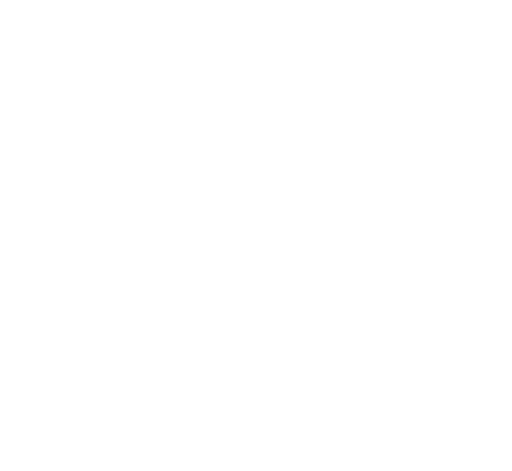
t = 0.00 s
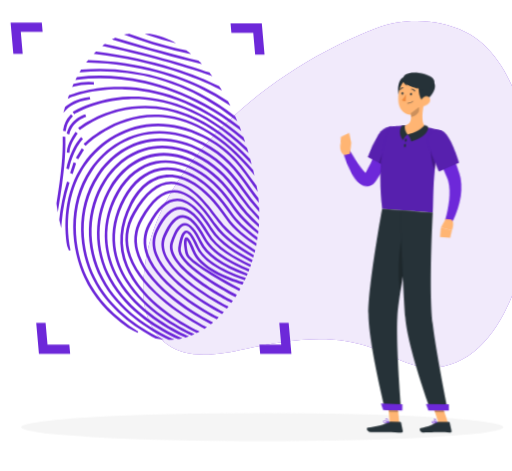
t = 1.44 s
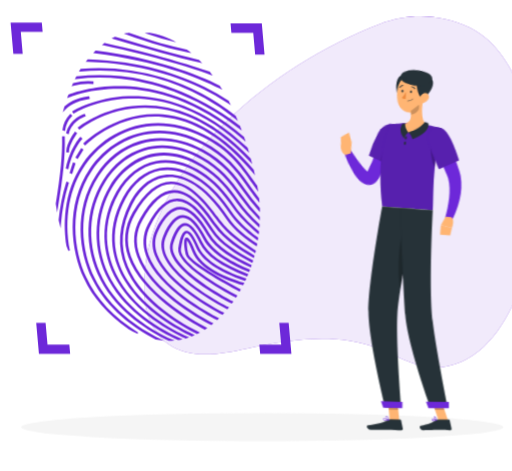
t = 3.24 s
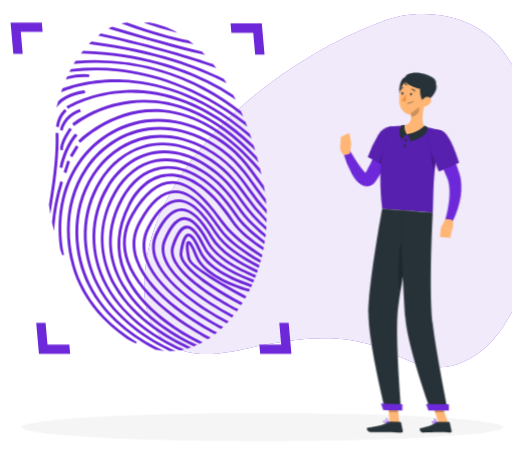
t = 4.64 s
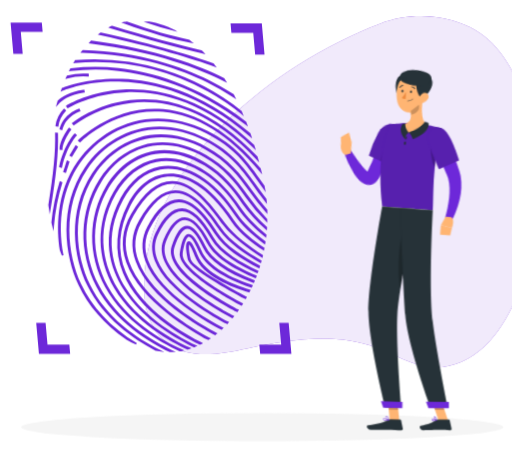
t = 6.44 s
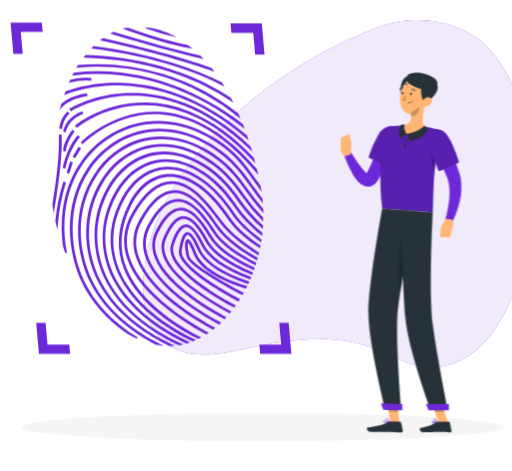
t = 7.94 s

The animated SVG that drew these frames (rendered in a browser with its animation timeline set to each time). Animation: 8 CSS @keyframes rules; one cycle of 9.44 s, repeats indefinitely.

<svg xmlns="http://www.w3.org/2000/svg" viewBox="39 72 412 379" id="ss-verifying-m"><style>svg#ss-verifying-m #point{transform-box:view-box;transform-origin:303px 166px;animation:1.6s ease-in-out 1.0s infinite k-point}svg#ss-verifying-m #head{transform-box:view-box;transform-origin:324px 152px;animation:4s ease-in-out 1.0s infinite k-head}svg#ss-verifying-m #background-simple{transform-box:fill-box;transform-origin:center;animation:0.8s 1 both cubic-bezier(.2,.7,.2,1) bxGrow,8s infinite none ease-in-out drift;animation-delay:0s,0.9s}svg#ss-verifying-m #Shadow{transform-box:fill-box;transform-origin:center;animation:0.6s 1 both linear bxFade;animation-delay:0.2s}svg#ss-verifying-m #Character{transform-box:fill-box;transform-origin:center;animation:0.7s 1 both cubic-bezier(.2,.7,.2,1) bxIn,3.2s infinite none ease-in-out bob;animation-delay:0.18s,1.08s}svg#ss-verifying-m #Graphics{transform-box:fill-box;transform-origin:center;animation:0.7s 1 both cubic-bezier(.2,.7,.2,1) bxIn;animation-delay:0.36s}svg#ss-verifying-m #Fingerprint{transform-box:fill-box;transform-origin:center;animation:0.7s 1 both cubic-bezier(.2,.7,.2,1) bxIn,2s infinite none ease-in-out pulse;animation-delay:0.54s,1.44s}@keyframes bob{0%,100%{transform:none}50%{transform:translateY(-3px)}}@keyframes bxFade{from{opacity:0}to{opacity:1}}@keyframes bxGrow{from{opacity:0;transform:scale(.92)}to{opacity:1;transform:none}}@keyframes bxIn{from{opacity:0;transform:translateY(14px)}to{opacity:1;transform:none}}@keyframes drift{0%,100%{transform:none}50%{transform:translate(4px,-3px) scale(1.02)}}@keyframes pulse{0%,100%{transform:scale(1)}50%{transform:scale(1.08)}}@keyframes k-point{0%,100%{transform:rotate(0deg)}50%{transform:rotate(-9deg)}}@keyframes k-head{0%,100%{transform:rotate(0)}30%,50%{transform:rotate(-6deg)}75%{transform:rotate(3deg)}}@media (prefers-reduced-motion: reduce){svg#ss-verifying-m *{animation:none!important}}</style><g id="background-simple"><path d="M155.68,284.93c-1.69,11.53-2.45,23.37-.06,34.78s8.21,22.42,17.63,29.28c17.66,12.85,42,8.25,63.37,3.68,33.58-7.17,69.39-12.69,101.6-.76,14.91,5.52,28.9,14.73,44.77,15.76,15,1,29.82-5.81,40.92-16s18.86-23.47,25-37.2a219.45,219.45,0,0,0,6.62-161.13c-8-22.54-21-45-42.45-55.51-21.76-10.64-48.74-11.56-71.38-2.94C254,128.33,167.63,203.51,155.68,284.93Z" style="fill:#6D28D9" /><g style="opacity:0.9"><path d="M155.68,284.93c-1.69,11.53-2.45,23.37-.06,34.78s8.21,22.42,17.63,29.28c17.66,12.85,42,8.25,63.37,3.68,33.58-7.17,69.39-12.69,101.6-.76,14.91,5.52,28.9,14.73,44.77,15.76,15,1,29.82-5.81,40.92-16s18.86-23.47,25-37.2a219.45,219.45,0,0,0,6.62-161.13c-8-22.54-21-45-42.45-55.51-21.76-10.64-48.74-11.56-71.38-2.94C254,128.33,167.63,203.51,155.68,284.93Z" style="fill:#fff" /></g></g><g id="Shadow"><ellipse id="path" cx="250" cy="415.69" rx="193.89" ry="11.32" style="fill:#f5f5f5" /></g><g id="Character"><g transform="translate(62.4 24.9) scale(0.950)"><polygon points="313.54 408.01 305.52 407.89 303.67 389.27 311.7 389.39 313.54 408.01" style="fill:#ffb573" /><polygon points="354.83 408.04 346.81 408.04 340.56 389.45 348.58 389.45 354.83 408.04" style="fill:#ffb573" /><path d="M345.74,407.11h9.78a.71.71,0,0,1,.69.55l1.58,7.14a1.16,1.16,0,0,1-1.17,1.42c-3.15-.05-5.45-.24-9.41-.24-2.44,0-9.8.26-13.17.26s-3.81-3.33-2.43-3.64c6.18-1.35,10.84-3.21,12.82-5A2,2,0,0,1,345.74,407.11Z" style="fill:#263238" /><path d="M305.59,407l8.76.14a.7.7,0,0,1,.68.55l1.47,7.16a1.16,1.16,0,0,1-1.17,1.41c-3.17-.1-7.73-.36-11.71-.42-4.64-.07-8.66.12-14.11,0-3.29-.05-4.15-3.39-2.77-3.67,6.3-1.28,11.43-1.35,16.91-4.61A3.74,3.74,0,0,1,305.59,407Z" style="fill:#263238" /><g id="point"><path d="M310.52,168.83a180.15,180.15,0,0,1-8.47,16.48c-1.55,2.67-3.17,5.32-4.93,7.92a87.35,87.35,0,0,1-5.68,7.69l-.79.94-.4.47c-.14.16-.23.28-.51.57a9.67,9.67,0,0,1-4.26,2.78,8,8,0,0,1-3.15.33,8.4,8.4,0,0,1-2.71-.7,11.54,11.54,0,0,1-3.33-2.29,21.32,21.32,0,0,1-3.5-4.6,46.9,46.9,0,0,1-2.27-4.46A88.79,88.79,0,0,1,265,176l5.76-1.79c1.23,2.62,2.5,5.33,3.83,7.91s2.69,5.16,4.16,7.53A37.71,37.71,0,0,0,281,193a13.29,13.29,0,0,0,2.2,2.36c.3.23.53.28.41.18a1.51,1.51,0,0,0-.54-.17,2.47,2.47,0,0,0-.93.07c-.6.19-.69.33-.62.2l1.11-1.53a141.54,141.54,0,0,0,8.86-14.69c2.75-5.11,5.43-10.45,7.94-15.62Z" style="fill:#6D28D9" /><path d="M313.86,163.8c2.16,7.36-13.07,27.43-13.07,27.43l-15.37-9.88a97.81,97.81,0,0,1,10.65-18C302.36,155.28,311.48,155.72,313.86,163.8Z" style="fill:#6D28D9" /><path d="M313.86,163.8c2.16,7.36-13.07,27.43-13.07,27.43l-15.37-9.88a97.81,97.81,0,0,1,10.65-18C302.36,155.28,311.48,155.72,313.86,163.8Z" style="opacity:0.2" /><path d="M304.49,172.44c-3.16,1.35-7.81,9-10.23,14.6l6.52,4.19a122.8,122.8,0,0,0,9.8-15.36C308.52,173.61,306.16,171.73,304.49,172.44Z" style="opacity:0.2" /><path d="M270.62,177.09l2-9.05-9.13-.07s-2.44,6.8,2.47,10Z" style="fill:#ffb573" /><polygon points="271.55 159.56 264.23 162.19 263.46 167.97 272.59 168.04 271.55 159.56" style="fill:#ffb573" /></g><polygon points="303.68 389.27 304.63 398.87 312.65 399 311.71 389.4 303.68 389.27" style="opacity:0.2" /><polygon points="348.58 389.46 340.56 389.46 343.78 399.04 351.81 399.04 348.58 389.46" style="opacity:0.2" /><path d="M349.64,160.54c-8.65,30.49-6.9,62.85-7.68,69.4-6.28-.45-29.93-2.22-42.82-3.18-5.62-45.69,5.62-69.16,5.62-69.16s2.76-.53,6.5-.92c1.17-.12,2.44-.22,3.76-.29.73,0,1.47-.07,2.22-.08a160.25,160.25,0,0,1,18.2,1.35c1.14.14,2.3.32,3.43.5s2.06.37,3,.56C346.27,159.59,349.64,160.54,349.64,160.54Z" style="fill:#6D28D9" /><path d="M349.64,160.54c-8.65,30.49-6.9,62.85-7.68,69.4-6.28-.45-29.93-2.22-42.82-3.18-5.62-45.69,5.62-69.16,5.62-69.16s2.76-.53,6.5-.92c1.17-.12,2.44-.22,3.76-.29.73,0,1.47-.07,2.22-.08a160.25,160.25,0,0,1,18.2,1.35c1.14.14,2.3.32,3.43.5s2.06.37,3,.56C346.27,159.59,349.64,160.54,349.64,160.54Z" style="opacity:0.2" /><path d="M340.5,173.62c-.77,2.95.11,16.41,3.19,19.73.42-4.31,1-8.81,1.72-13.41Z" style="opacity:0.2" /><g id="head"><path d="M335.16,137c-1.58,5.77-3.53,16.42.28,20.63-3.42,2.93-7.85,6.27-14.82,6s-5.41-5-3.38-7.35c6.64-1.08,6.84-5.94,6-10.57Z" style="fill:#ffb573" /><path d="M334.8,156s-2.88,4.75-14.46,7.64c1.92,1.78,2.85,6,2.85,6S338.3,166,337.84,157.5A10.16,10.16,0,0,0,334.8,156Z" style="fill:#263238" /><path d="M316.22,168.55s1.52-3.66,4.12-4.91c-1.21-1.25-3-5-1.94-7.81a9.42,9.42,0,0,0-2.68.17S311.14,161.77,316.22,168.55Z" style="fill:#263238" /><path d="M319.1,115.21c-6.24-.14-7.5,14.94-3.45,17.57S330.78,115.46,319.1,115.21Z" style="fill:#263238" /><path d="M336.51,128.27c-1.07,7.89-1.3,12.57-5.61,16.34-6.48,5.67-16,1.31-17.3-6.74-1.17-7.25.78-18.94,8.78-21.52A10.86,10.86,0,0,1,336.51,128.27Z" style="fill:#ffb573" /><path d="M335.38,136c-4,2.11-8.62-19.73,2-18.59C350.72,118.83,343.41,131.79,335.38,136Z" style="fill:#263238" /><path d="M317.57,117.36c0,4.89,15.87,9.75,21.31,8.08s6.81-6,3.89-9C337.83,111.27,317.57,107.78,317.57,117.36Z" style="fill:#263238" /><path d="M339.44,137.28a7.55,7.55,0,0,1-4.95,3c-2.63.38-3.6-2.06-2.58-4.36.92-2.07,3.39-4.76,5.89-4.08S340.88,135.29,339.44,137.28Z" style="fill:#ffb573" /></g><path d="M319.84,168.66c-.13.78-.59,1.36-1,1.28s-.66-.77-.52-1.55.6-1.37,1-1.29S320,167.87,319.84,168.66Z" style="fill:#263238" /><path d="M319.16,173.16c-.07.8-.47,1.41-.9,1.37s-.72-.71-.65-1.5.47-1.41.9-1.37S319.23,172.37,319.16,173.16Z" style="fill:#263238" /><path d="M330.32,140.59l-7,5.15a17.42,17.42,0,0,1,.32,3.27c2.53-.18,6.16-2.66,6.62-5.25A9.18,9.18,0,0,0,330.32,140.59Z" style="opacity:0.2" /><path d="M318.21,118a9.35,9.35,0,0,0,2.29,4.32c-1.42-.08-2.83-2.09-3.28-3.26S318.21,118,318.21,118Z" style="fill:#263238" /><path d="M301.65,397l13.59.21s-4.54-53.69-3.31-78.67c.37-7.6,1.9-18.23,3.9-29.62,2.54-14.36,3.76-20.08,7-38.22,2.34-12.94,4.42-21.81,4.42-21.81l-28.15-2.1S287.2,291.47,287.48,316C287.76,341.43,301.65,397,301.65,397Z" style="fill:#263238" /><path d="M317.38,246c-5.06,12.6-5.16,42.12-2.83,50.43.4-2.46.83-5,1.28-7.54,2.54-14.36,3.76-20.08,7-38.22.06-.36.13-.71.19-1.06A19.5,19.5,0,0,0,317.38,246Z" style="opacity:0.2" /><path d="M314.33,227.89s2.48,67.69,4.37,91.13C320.76,344.7,340,397.18,340,397.18h14.7s-9.81-48-12.82-73c-3.43-28.4.06-94.26.06-94.26Z" style="fill:#263238" /><polygon points="338.25 397.5 355.56 397.5 355.56 392.33 336.21 391.99 338.25 397.5" style="fill:#6D28D9" /><polygon points="299.94 397.26 316.13 397.51 316.21 392.28 298.11 391.72 299.94 397.26" style="fill:#6D28D9" /><path d="M324.32,129.59c-.05.65-.43,1.15-.85,1.11s-.73-.58-.68-1.22.43-1.14.85-1.11S324.37,129,324.32,129.59Z" style="fill:#263238" /><path d="M317,129.05c0,.65-.43,1.14-.85,1.11s-.72-.58-.68-1.22.43-1.15.86-1.12S317.07,128.4,317,129.05Z" style="fill:#263238" /><path d="M319.32,129.54a23.31,23.31,0,0,1-3.5,5.3,3.72,3.72,0,0,0,3,.8Z" style="fill:#ed893e" /><path d="M321.46,137.57a5.28,5.28,0,0,0,3.8-1.84.19.19,0,0,0,0-.27.2.2,0,0,0-.27,0,5.12,5.12,0,0,1-4.32,1.69.19.19,0,0,0-.2.17.19.19,0,0,0,.17.21A6,6,0,0,0,321.46,137.57Z" style="fill:#263238" /><path d="M326.75,127.4a.32.32,0,0,0,.18-.06.37.37,0,0,0,.11-.52,3.77,3.77,0,0,0-3-1.8.38.38,0,1,0,0,.76h0a3,3,0,0,1,2.33,1.45A.38.38,0,0,0,326.75,127.4Z" style="fill:#263238" /><path d="M314.06,126.31a.4.4,0,0,0,.31-.19,3,3,0,0,1,2.27-1.56.37.37,0,0,0,.35-.4.37.37,0,0,0-.39-.36,3.82,3.82,0,0,0-2.89,1.93.38.38,0,0,0,.14.52A.42.42,0,0,0,314.06,126.31Z" style="fill:#263238" /><path d="M343.08,408.52a9.67,9.67,0,0,0,2.1-.29.2.2,0,0,0,.15-.16.21.21,0,0,0-.09-.19c-.29-.18-2.88-1.77-3.77-1.32a.62.62,0,0,0-.33.54,1.17,1.17,0,0,0,.4,1A2.44,2.44,0,0,0,343.08,408.52Zm1.55-.56c-1.36.27-2.41.22-2.85-.15a.76.76,0,0,1-.26-.68.25.25,0,0,1,.12-.23C342.1,406.66,343.58,407.35,344.63,408Z" style="fill:#6D28D9" /><path d="M345.14,408.23a.19.19,0,0,0,.1,0,.2.2,0,0,0,.09-.17c0-.1-.2-2.42-1.13-3.18a1,1,0,0,0-.81-.24h0a.61.61,0,0,0-.61.49c-.17.9,1.44,2.66,2.27,3.11ZM343.52,405a.62.62,0,0,1,.43.17,4.49,4.49,0,0,1,.95,2.51c-.82-.63-1.85-2-1.75-2.48,0-.05,0-.17.28-.2h.09Z" style="fill:#6D28D9" /><path d="M304.78,408.06a.2.2,0,0,0,.13-.16.19.19,0,0,0-.1-.19c-.36-.2-3.56-1.88-4.54-1.36a.62.62,0,0,0-.32.51h0a1.06,1.06,0,0,0,.34.93c.86.79,3.17.51,4.47.27Zm-4.26-1.4c.6-.2,2.34.49,3.61,1.12-1.78.27-3.1.17-3.59-.27a.72.72,0,0,1-.22-.62.22.22,0,0,1,.13-.2Z" style="fill:#6D28D9" /><path d="M304.78,408.06l.05,0a.17.17,0,0,0,.08-.17c0-.09-.19-2.26-1.2-3.11a1.35,1.35,0,0,0-1-.34h0c-.53,0-.68.3-.72.52-.16.9,1.73,2.67,2.69,3.12A.23.23,0,0,0,304.78,408.06Zm-2.28-3.24.2,0h0a1,1,0,0,1,.77.26,4.45,4.45,0,0,1,1,2.49c-1-.61-2.26-2-2.17-2.54C302.33,405,302.34,404.87,302.5,404.82Zm.18-.22Z" style="fill:#6D28D9" /><path d="M351.7,165.54c2.8,5.62,5.31,11.24,7.62,17,1.17,2.88,2.25,5.81,3.31,8.76.52,1.49,1,3,1.5,4.48l.36,1.13.39,1.3c.28.89.44,1.78.65,2.66a49.08,49.08,0,0,1-.92,20.23,76.58,76.58,0,0,1-2.81,9.24c-.57,1.5-1.18,3-1.83,4.43s-1.31,2.87-2.12,4.37l-5.53-2.4c.77-2.73,1.55-5.68,2.1-8.55s1.06-5.77,1.38-8.63a59,59,0,0,0,.34-8.46,33.24,33.24,0,0,0-1.1-7.83c-.19-.59-.34-1.21-.57-1.77-.12-.29-.19-.53-.34-.88l-.42-1c-.56-1.37-1.17-2.74-1.75-4.11-1.17-2.76-2.44-5.49-3.66-8.24l-7.55-16.43Z" style="fill:#6D28D9" /><path d="M349.64,160.54c7.32,2.3,14.52,27.13,14.52,27.13l-16.94,7.41s-5.48-12-8.64-21.4C335.15,163.43,340.76,157.76,349.64,160.54Z" style="fill:#6D28D9" /><path d="M349.64,160.54c7.32,2.3,14.52,27.13,14.52,27.13l-16.94,7.41s-5.48-12-8.64-21.4C335.15,163.43,340.76,157.76,349.64,160.54Z" style="opacity:0.2" /><path d="M352.77,235.39l-3.95,7.13,9.31,2.42s2.81-6.91-.51-9.11Z" style="fill:#ffb573" /><polygon points="348.13 250.61 356.68 251.32 358.13 244.94 348.82 242.52 348.13 250.61" style="fill:#ffb573" /></g></g><g id="Graphics"><polygon points="72.61 90.19 73.27 97.74 55.69 97.74 57.23 115.32 49.68 115.32 47.48 90.19 72.61 90.19" style="fill:#6D28D9" /><polygon points="95.42 356.85 94.76 349.3 77.18 349.3 75.64 331.71 68.09 331.71 70.29 356.85 95.42 356.85" style="fill:#6D28D9" /><polygon points="248.31 356.85 247.65 349.3 265.23 349.3 263.69 331.72 271.24 331.72 273.44 356.85 248.31 356.85" style="fill:#6D28D9" /><polygon points="224.49 90.8 225.15 98.35 242.74 98.35 244.28 115.94 251.82 115.94 249.63 90.8 224.49 90.8" style="fill:#6D28D9" /></g><g id="Fingerprint"><path d="M190.35,115l2.48.45-2.05-1.58c-.54-.42-1.1-.84-1.65-1.24l-.13-.1-.16,0C176.17,110,160.75,105.57,143,99.2l-.15-.06-.16,0c-.59.08-1.18.18-1.76.29l-2.22.43,2.22.81C160.27,107.71,176.9,112.51,190.35,115Z" style="fill:#6D28D9" /><path d="M199.48,123.07l2,.47L200,122c-.38-.4-.77-.78-1.17-1.17l-.14-.13-.19,0c-17.68-4.2-40.06-10.36-66.49-18.29l-.24-.07-.21.09-1.15.55-1.43.71,1.62.49C158.22,112.45,181.39,118.82,199.48,123.07Z" style="fill:#6D28D9" /><path d="M207.88,132.68l2,.7-1.29-1.67c-.19-.25-.39-.49-.58-.73l-.26-.32,0-.25-.44-.16c-15.29-5.4-42.2-13.75-83.61-22.9l-.28-.06-.22.16c-.3.22-.6.43-.9.67l-1.07.84,1.41.31C165,118.62,192.4,127.16,207.88,132.68Z" style="fill:#6D28D9" /><path d="M215.62,143.82l2,1-1.21-1.9-.87-1.37-.11-.17-.18-.08c-18.41-9.28-50.48-21.64-98.73-27.88l-.3,0-.2.2-.78.78-.88.93,1.35.17C164.86,121.75,197.17,134.35,215.62,143.82Z" style="fill:#6D28D9" /><path d="M202.62,144.4h0a170.28,170.28,0,0,1,19.79,11.45l2,1.32-1.05-2.09c-.21-.42-.43-.82-.64-1.23l-.1-.18,0-.21-.29-.19a174.58,174.58,0,0,0-18.79-10.76c-19-9.42-50.62-20.9-93.26-22.15h-.31l-.18.23-.66.83-.86,1,1.41,0C152.18,123.59,183.68,135,202.62,144.4Z" style="fill:#6D28D9" /><path d="M113.9,140.13l.64.06v-2.14l-.65-.06a45.88,45.88,0,0,0-15.46,1.41l-.26.07-.11.25c-.16.34-.31.68-.46,1l-.55,1.31,1.38-.4A43.8,43.8,0,0,1,113.9,140.13Z" style="fill:#6D28D9" /><path d="M203.33,151.42a173.1,173.1,0,0,1,24.84,16.76L230,169.7l-.89-2.19c-.22-.55-.46-1.09-.7-1.62l-.07-.16-.14-.12a176.08,176.08,0,0,0-123.63-37.68l-.3,0-.15.24c-.19.29-.37.59-.55.89l.54.4h0l-.56-.36-.68,1.12,1.35-.11A173.59,173.59,0,0,1,203.33,151.42Zm-99.18-21.93Z" style="fill:#6D28D9" /><path d="M136.68,136c22.93,2.53,58,11.54,94.71,40.09l1.71,1.33-.74-2c-.13-.36-.27-.72-.41-1.09l-.12-.31,0-.22-.25-.19c-36.84-28.27-71.92-37.22-94.87-39.75a154.28,154.28,0,0,0-35.57.12l-.3,0-1.22,2.35,1.31-.17A151.79,151.79,0,0,1,136.68,136Z" style="fill:#6D28D9" /><path d="M94.94,218.93l-2-.84-.21.58a152.15,152.15,0,0,0-6.05,30v.1l0,.1c.19.9.4,1.8.62,2.7l.94,3.9.33-3.89a149.41,149.41,0,0,1,6.19-32.07Z" style="fill:#6D28D9" /><path d="M91.58,182.65V182l-2.16-.13,0,.65c.37,13.49-1.17,29.87-5,53.12v.19c.12,1,.26,2,.41,2.94l.61,4.07.66-4C90.27,214.1,92,196.76,91.58,182.65Z" style="fill:#6D28D9" /><polygon points="97.45 212.12 100.22 203.44 98.15 202.64 95.4 211.32 97.45 212.12" style="fill:#6D28D9" /><path d="M91.92,177a20,20,0,0,1,5.31-11l.47-.43L96.14,164l-.44.41a21.62,21.62,0,0,0-5.92,12.17l-.07.62,2.14.45Z" style="fill:#6D28D9" /><path d="M92.77,194.66l2.16.26,0-.64c.2-5.83,6-14,6.29-14.32l.36-.5-1.77-1.34-.37.49C99.2,179,93,187.36,92.79,194Z" style="fill:#6D28D9" /><path d="M105.36,184.38l.46-.44-1.64-1.58-.43.46c-.77.83-7.63,8.51-11.27,24.24l-.14.61,2.11.65.14-.61C98.27,191.8,105.3,184.45,105.36,184.38Z" style="fill:#6D28D9" /><polygon points="106.6 192.53 104.74 191.29 100.04 198.94 101.91 200.18 106.6 192.53" style="fill:#6D28D9" /><path d="M107.8,166.19l.59-.18-.8-2.06-.6.19c-.46.15-11.22,3.67-14.2,14.79l-.16.61,2.08.71.16-.6C97.59,169.53,107.38,166.33,107.8,166.19Z" style="fill:#6D28D9" /><path d="M111,152.13l.64-.09-.51-2.12-.62.09c-10.19,1.48-16,5.15-19.06,8l-.21.21,0,.18L90,162.82l1.9-2.06C94.2,158.23,99.79,153.76,111,152.13Z" style="fill:#6D28D9" /><path d="M139.71,144c22.87.89,57.87,8.69,94.79,40.81l1.73,1.5-.72-2.13c-.17-.49-.33-1-.51-1.46v-.21l-.23-.19c-37.1-31.85-72.25-39.58-95.2-40.46-23.53-.91-40.28,4.9-44.85,6.7l-.23.09-.09.23c-.12.3-.23.61-.33.91l-.59,1.66,1.41-.58C98,149.5,115,143,139.71,144Z" style="fill:#6D28D9" /><path d="M142.43,149.74c-26.13,1-43.73,11.58-44.48,12l-.54.32,1.27,1.84.53-.32c.72-.44,17.94-10.79,43.52-11.74,22.69-.86,57.52,5.67,94.56,41.65l1.7,1.65-.65-2.23c-.16-.54-.33-1.08-.5-1.61l-.05-.18-.14-.13C200.38,155.35,165.3,148.89,142.43,149.74Z" style="fill:#6D28D9" /><path d="M190.81,164.12a91.43,91.43,0,0,0-45.52-6.44c-25.9,3.07-42.84,16.81-43,16.95l-.46.39,1.44,1.69.47-.39a89,89,0,0,1,42-16.5c22.44-2.67,57,2.56,94,42.53l1.71,1.84-.63-2.37c-.16-.58-.31-1.15-.47-1.72l0-.17-.12-.12C224.43,183,207.8,171,190.81,164.12Z" style="fill:#6D28D9" /><path d="M170,164.4c-37-3.36-63,22.78-63.28,23l-.44.44,1.62,1.55.43-.43c.25-.26,25.67-25.75,61.66-22.47,24.84,2.26,49.07,17.28,72,44.64l1.74,2.07-.63-2.56c-.14-.58-.28-1.14-.41-1.72l0-.18-.14-.17C219.44,181.57,195,166.69,170,164.4Z" style="fill:#6D28D9" /><path d="M108,204.69c17.84-25.59,53.81-42.38,94-22.2,20.89,10.49,29.63,22.95,39.75,37.37q1.44,2.05,2.94,4.16l1.64,2.3-.49-2.7c-.12-.65-.23-1.29-.35-1.87v-.19l-.11-.15c-.64-.9-1.27-1.79-1.89-2.69-10.32-14.68-19.23-27.36-40.64-38.13-41.31-20.76-78.29-3.52-96.62,22.77-16.74,24-15.55,51.65-13.34,66l0,.14c.52,1.37,1,2.74,1.58,4.08l1.23-.26C90.75,248,95.24,223,108,204.69Z" style="fill:#6D28D9" /><path d="M195.64,273.43c-3.79-9.76-5.59-10.79-7-10.45-3.5.84-.26,13.57-.23,13.7,1.8,6.89,30.28,22.7,42.44,29.17l.55.3,1-1.82-.62-.33c-19.14-10.21-40-22.85-41.3-27.69-1.42-5.44-1.46-9.71-1.16-11,.55.61,1.89,2.58,4.27,8.71,5.67,14.61,27.53,23.11,40.06,26.87l.49.15.23-.43.41-.81.34-.7-.79-.24C222.16,295.17,200.88,286.93,195.64,273.43Z" style="fill:#6D28D9" /><path d="M198.55,270c-3.84-8.86-6.86-12.75-9.78-12.56s-5,4.48-6.44,14.08c-2,12.88,34.39,33.27,45.59,39.22l.5.27.3-.44c.17-.24.32-.49.47-.73l.36-.58-.65-.35C206.51,297,183.08,281,184.46,272c1.71-11.12,3.79-12.41,4.65-12.45.62,0,3,.8,7.47,11.11s17.54,19.43,38.81,26.71l.54.19.21-.49c.06-.13.12-.25.17-.37s.13-.26.19-.4l.29-.66-.73-.24C215.67,288.45,202.7,279.66,198.55,270Z" style="fill:#6D28D9" /><path d="M201.46,266.55c-4.85-10.16-9.32-15.12-13.72-15.16s-8.12,5-11.47,15.23c-6.08,18.58,35.51,42.1,48.4,48.86l.49.26,1.24-1.7-.71-.37c-8.9-4.7-53-29-47.37-46.23,3-9.1,6.3-13.91,9.64-13.91s7.27,4.82,11.56,13.81c4.76,10,17,18.63,37.41,26.49l.53.21.24-.48a8.41,8.41,0,0,0,.35-.82l.24-.62-.66-.25C217.76,284.22,205.93,275.93,201.46,266.55Z" style="fill:#6D28D9" /><path d="M204.36,263.12c-6.24-11.85-12.37-18-18.22-18.12S175,250.5,170.2,261.81s2.87,25.11,22.1,40a209,209,0,0,0,28.83,18.27l.47.24.3-.37.55-.66.48-.61-.74-.38c-10.05-5.25-59.68-32.57-50-55.49,4.44-10.51,9.17-15.77,14.07-15.64S196.67,253,202.47,264c6.6,12.53,23.65,21,35.91,26.25l.6.26.32-.83c.06-.18.13-.35.19-.53l.21-.58-.61-.26C227.17,283.16,210.61,275,204.36,263.12Z" style="fill:#6D28D9" /><path d="M207.26,259.68c-8.16-14.09-15.74-21-23.18-21.28-7.2-.21-13.89,6.06-20,18.64-3,6.28-3.19,13.09-.44,20.22,8.87,23.05,46.2,43.37,53.59,47.21l.44.22.31-.32.59-.64.55-.61-.79-.41c-7.29-3.77-44.08-23.71-52.69-46.07-2.52-6.54-2.39-12.78.4-18.54,5.63-11.65,11.64-17.55,17.88-17.55h.25c6.57.2,13.51,6.76,21.22,20.07,6.76,11.68,21.87,20,34.28,25.94l.62.29.23-.6c.1-.26.19-.53.28-.8l.19-.56-.57-.27C228.36,278.82,213.66,270.75,207.26,259.68Z" style="fill:#6D28D9" /><path d="M210.16,256.24C203,245,193.27,232,181.73,231.68h-.35c-8.32,0-16.18,6.93-23.36,20.61-4.18,8-4.64,16.49-1.37,25.31,9.52,25.72,48.63,47.07,56.37,51.09l.41.21.31-.28c.22-.2.44-.4.65-.61l.64-.61-.85-.44C206.54,323,168,302.15,158.66,277c-3-8.22-2.61-16.16,1.3-23.6,6.91-13.19,14.28-19.81,21.92-19.59,10.42.25,19.63,12.66,26.49,23.45,7,11,20.37,19.06,32.56,25.53l.66.35.22-.66c.09-.28.17-.56.25-.83l.13-.51-.49-.27C229.82,274.55,216.79,266.67,210.16,256.24Z" style="fill:#6D28D9" /><path d="M213.05,252.78l-.17-.24c-7.17-10.29-19.17-27.52-33.74-27.69h-.2c-9.59,0-18.68,7.63-27,22.68A35.54,35.54,0,0,0,149.51,278c9.78,27.26,47.51,48.75,58.84,54.69l.38.2.38-.3c.22-.17.44-.34.65-.52l.71-.61-.89-.46c-8-4.15-48.24-26.21-58.06-53.56a33.55,33.55,0,0,1,2.32-28.73c8-14.5,16.6-21.81,25.47-21.69,13.4.16,24.95,16.76,31.84,26.67l.17.24c7.26,10.43,20.24,18.86,30.73,25l.7.42.58-2.06-.47-.27C232.65,271,220,262.81,213.05,252.78Z" style="fill:#6D28D9" /><path d="M216,249.36c-.36-.47-.74-1-1.13-1.51l-.95-1.25c-8-10.67-21.29-28.53-37.36-28.57-10.85,0-21.16,8.33-30.67,24.76-6.62,11.46-7.79,23.47-3.48,35.7,10.24,29.09,49.12,51.67,60.79,57.9l.35.18,2-1.31-1-.52c-11.56-6.1-50-28.23-60.09-56.79-4.09-11.62-3-23,3.34-34,9.13-15.8,18.88-23.8,29-23.8,14.87,0,27.75,17.29,35.45,27.6.74,1,1.44,1.93,2.09,2.78,7.61,10,19.38,18.28,28.78,24.38l.74.48.21-.8.21-.86.09-.45-.41-.27C234.77,267.1,223.33,259,216,249.36Z" style="fill:#6D28D9" /><path d="M222.67,247.22c-19.11-28.58-36.17-34.69-47.13-34.78-13-.05-24.32,8-32,22.9-9,17.56-10.22,34.8-3.52,51.23,11.59,28.4,43.75,46.74,57,53.3l.29.14.27-.12c.33-.15.65-.32,1-.49l1.07-.57-1.17-.58c-10.28-5-44.73-23.59-56.46-52.34-6.46-15.81-5.29-32.46,3.46-49.47,7.25-14.09,17.9-21.85,30-21.85h.22c10.4.08,26.67,6,45.21,33.71,5.68,8.5,15.84,16.19,23.36,21.14l.78.51.19-.94c.06-.27.11-.54.16-.8l.08-.43-.39-.26C237.86,262.73,228.09,255.31,222.67,247.22Z" style="fill:#6D28D9" /><path d="M225.28,242.64c-7.86-11.64-15.48-19.88-24-25.93-11.46-8.15-23.21-11.4-34-9.42-11.72,2.17-22,10.51-29.08,23.48-15.59,28.68-7.54,52.69,2,67.77,14.71,23.57,41.67,38.12,52.58,43.28l.27.12.25-.1c.36-.14.7-.28,1-.44l1.25-.56-1.32-.61c-10.85-5-37.67-19.3-52.29-42.7-9.18-14.58-17-37.8-1.84-65.62,6.77-12.46,16.62-20.45,27.74-22.51,10.16-1.88,21.32,1.24,32.26,9,8.25,5.86,15.68,13.9,23.38,25.3,4.44,6.58,11.69,13.63,21.55,21l.81.6.18-.93c.07-.31.12-.62.16-.94l.06-.4-.34-.25C236.47,255.69,229.51,248.92,225.28,242.64Z" style="fill:#6D28D9" /><path d="M227.89,238.07c-8.75-12.85-16.64-21-26.36-27.39-12.57-8.21-25.42-11.33-37.18-9-12.69,2.49-23.86,11.2-31.46,24.51-13,22.73-12.74,48.86.61,71.7,14.79,25.29,43,40.32,54.39,45.61l.23.1.22-.06c.38-.1.75-.22,1.12-.34l1.63-.53-1.55-.7c-11.4-5.17-39.5-19.91-54.19-45-7.61-13-17.8-39.36-.56-69.57,7.32-12.82,18-21.2,30.15-23.59,11.2-2.21,23.48.79,35.52,8.66,9.45,6.18,17.13,14.17,25.68,26.72,4.32,6.35,10.92,13.21,19.62,20.41l.87.72.15-1.06c.05-.33.09-.66.12-1l0-.35-.29-.24C238.34,250.73,232,244.14,227.89,238.07Z" style="fill:#6D28D9" /><path d="M230.5,233.49c-6.95-10.12-15.25-20.62-28.73-28.84-34.66-21.14-61.64-4.07-74.21,17-13.78,23.06-14,51.32-.74,75.61,14.06,25.68,40.67,40.82,55.28,47.57l.19.09.2,0c.48-.08,1-.16,1.44-.26l1.91-.37-1.86-.84c-14.64-6.61-41.3-21.5-55.29-47-12.94-23.6-12.66-51.08.74-73.5,12.09-20.25,38-36.7,71.34-16.39,13.07,8,21.18,18.24,28,28.14A115.71,115.71,0,0,0,246.25,254l.95.87.11-1.21c0-.35.05-.7.07-1l-.64-.11h0l.64.09,0-.32-.25-.23A113,113,0,0,1,230.5,233.49Z" style="fill:#6D28D9" /><path d="M233.11,228.91c-8.6-12.39-17.17-22.28-31.09-30.27-16-9.23-32.41-11.76-47.34-7.32-13,3.89-24.55,13-32.47,25.74-14.78,23.69-15.55,53.42-2.08,79.52,13.59,26.33,40,41.88,54.6,48.81l.14.06H175c.64,0,1.27,0,1.91,0l2.5-.14-2.36-1.08c-14.71-6.78-41.42-22.07-55-48.45-13.11-25.41-12.35-54.36,2-77.44,13.14-21.09,41.2-38.41,77-17.83,13.53,7.78,21.9,17.44,30.29,29.55a137.31,137.31,0,0,0,15.15,18l1,1.07,0-1.42c0-.39,0-.77,0-1.16v-.28l-.2-.2A135.37,135.37,0,0,1,233.11,228.91Z" style="fill:#6D28D9" /><path d="M235.72,224.34c-7.69-11-16.61-22.53-33.44-31.72-17.19-9.39-34.77-11.77-50.83-6.87-13.85,4.22-26.13,13.72-34.58,26.74-18.57,28.63-13.94,61.88-3.42,83.45,12,24.49,34.26,39.89,50.88,48.5l.16.08h.1c.85.16,1.73.29,2.62.4l3.63.46-3.36-1.67c-17.1-8.47-40-23.78-52.1-48.57-10.27-21-14.79-53.46,3.33-81.37,15.37-23.7,46.89-38.85,82.66-19.3,16.4,9,25.1,20.22,32.61,31a173.49,173.49,0,0,0,12.48,15.82l1.16,1.31-.05-1.84c0-.38,0-.76,0-1.17l0-.23-.16-.18A173.2,173.2,0,0,1,235.72,224.34Z" style="fill:#6D28D9" /><path d="M246.93,231.61l0-.19-.12-.16c-3.24-4.14-6.09-8.14-8.46-11.5-8.48-12-17.6-23.65-35.8-33.15-39.16-20.48-73.92-4.05-91,21.32-19.79,29.4-14.94,65.44-4.76,87.36,7.17,15.54,19.11,29.23,35.41,40.63l.18.13a69.19,69.19,0,0,0,7.37,3.83l.52-1.12c-19.54-12-33.52-26.86-41.54-44.22-9.94-21.41-14.69-56.6,4.64-85.31,16.58-24.64,50.32-40.61,88.32-20.75,17.7,9.26,26.63,20.61,34.94,32.4,2.41,3.44,5.66,8,9.34,12.63l1.31,1.67-.18-2Q247,232.38,246.93,231.61Z" style="fill:#6D28D9" /><path d="M159.55,99.27a17.92,17.92,0,0,0-4.13.08,255,255,0,0,0,25.23,7.46C176.54,103.82,164.61,99.7,159.55,99.27Z" style="fill:#6D28D9" /></g></svg>
